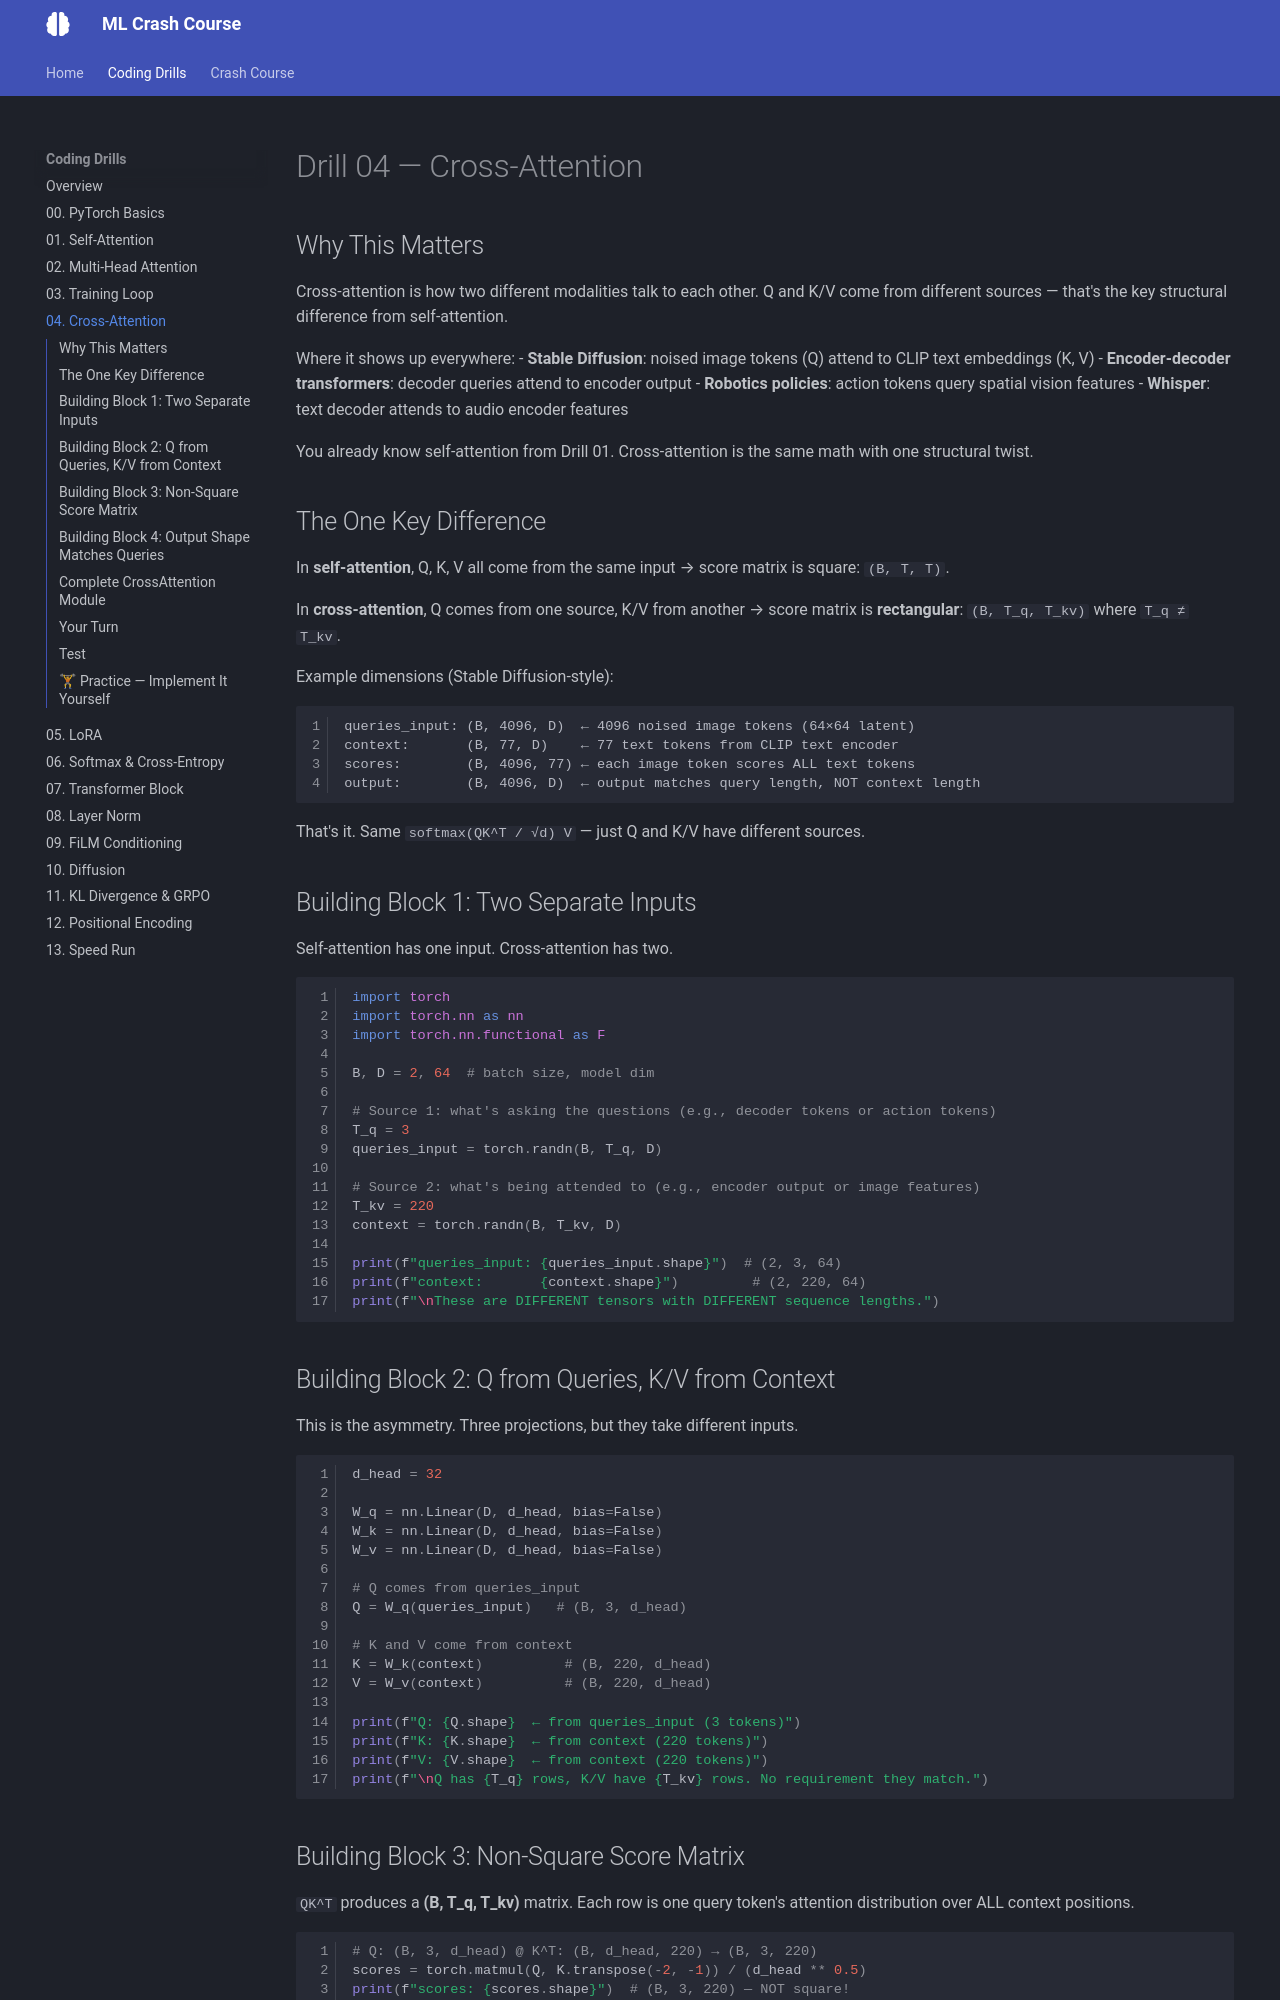

repository: bryercowan/ml-drills · page: drills/04-cross-attention/index.html · generator: mkdocs

# Drill 04 — Cross-Attention

## Why This Matters

You already built this. In your CNN policy, **action tokens** (Q) attend to
**ConvNeXt spatial features** (K, V). That's cross-attention — Q and K/V come
from different sources.

Where it shows up:
- **Your policy**: 3 action tokens query 220 spatial tokens (11×20 ConvNeXt grid)
- **Encoder-decoder transformers**: decoder queries attend to encoder output
- **Stable Diffusion**: noised image tokens query CLIP text embeddings

You already know self-attention from Drill 01. Cross-attention is the same math
with one structural twist.

## The One Key Difference

In **self-attention**, Q, K, V all come from the same input → score matrix is
square: `(B, T, T)`.

In **cross-attention**, Q comes from one source, K/V from another → score matrix
is **rectangular**: `(B, T_q, T_kv)` where `T_q ≠ T_kv`.

Your real dimensions:
```
queries_input: (B, 3, D)     ← 3 action tokens (what you're predicting)
context:       (B, 220, D)   ← 220 spatial positions from ConvNeXt (11×20 grid)
scores:        (B, 3, 220)   ← each action token scores ALL spatial positions
output:        (B, 3, D)     ← output matches query length, NOT context length
```

That's it. Same `softmax(QK^T / √d) V` — just Q and K/V have different sources.

## Building Block 1: Two Separate Inputs

Self-attention has one input. Cross-attention has two.

```python
import torch
import torch.nn as nn
import torch.nn.functional as F

B, D = 2, 64  # batch size, model dim

# Source 1: what's asking the questions (action tokens)
T_q = 3
queries_input = torch.randn(B, T_q, D)

# Source 2: what's being attended to (spatial features from ConvNeXt)
T_kv = 220
context = torch.randn(B, T_kv, D)

print(f"queries_input: {queries_input.shape}")  # (2, 3, 64)
print(f"context:       {context.shape}")         # (2, 220, 64)
print(f"\nThese are DIFFERENT tensors with DIFFERENT sequence lengths.")
```

## Building Block 2: Q from Queries, K/V from Context

This is the asymmetry. Three projections, but they take different inputs.

```python
d_head = 32

W_q = nn.Linear(D, d_head, bias=False)
W_k = nn.Linear(D, d_head, bias=False)
W_v = nn.Linear(D, d_head, bias=False)

# Q comes from queries_input
Q = W_q(queries_input)   # (B, 3, d_head)

# K and V come from context
K = W_k(context)          # (B, 220, d_head)
V = W_v(context)          # (B, 220, d_head)

print(f"Q: {Q.shape}  ← from queries_input (3 tokens)")
print(f"K: {K.shape}  ← from context (220 tokens)")
print(f"V: {V.shape}  ← from context (220 tokens)")
print(f"\nQ has {T_q} rows, K/V have {T_kv} rows. No requirement they match.")
```

## Building Block 3: Non-Square Score Matrix

`QK^T` produces a **(B, T_q, T_kv)** matrix. Each row is one query token's
attention distribution over ALL context positions.

```python
# Q: (B, 3, d_head) @ K^T: (B, d_head, 220) → (B, 3, 220)
scores = torch.matmul(Q, K.transpose(-2, -1)) / (d_head ** 0.5)
print(f"scores: {scores.shape}")  # (B, 3, 220) — NOT square!

# Each of the 3 action tokens has 220 attention weights
weights = F.softmax(scores, dim=-1)
print(f"weights: {weights.shape}")

# Verify: each query's weights sum to 1 across the 220 context positions
print(f"\nRow sums (should be 1.0): {weights[0].sum(dim=-1)}")
```
